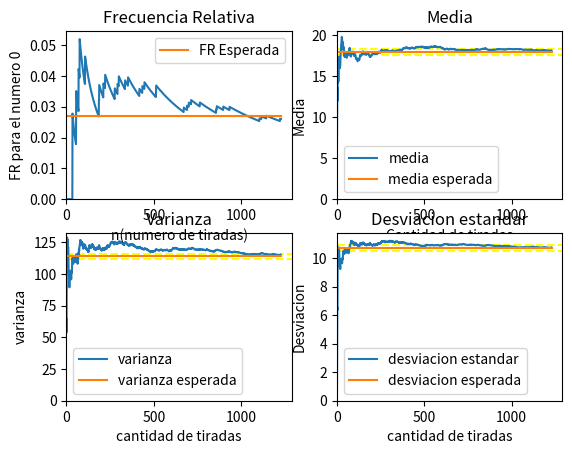

The matplotlib source for this figure:
# Como ejercicio tenemos que hacer una ruleta y hacer las graficas
# 1- fr/n frecuencia relativa #cantidad de veces que SALIO el numero / cantidad total de muestras
# 2- vp/n valor promedio de las tiradas
# 3- vd/n valor del desvio       np.std(datos, 0) # Desviación típica de cada columna
# 4- vv/n valor de la varianza
import numpy as np
import matplotlib.pyplot as plt
import random as rn
import matplotlib.ticker as tick
import statistics as st
from random import randint, seed

# constantes que representan la ruleta
# n_muestras = 1000
min_n = 0
max_n = 36
base = np.arange(37)
nro_elegido = 0

# listas para los datos almacenados
data = []
media = []
media_media = []
varianza = []
varianza_media = []
desviacion = []
fr = []

# variables basadas en las constantes de la ruleta
# fabs_esperada = n_muestras / len(base)
fr_esperada = 1 / len(base)
media_esperada = np.mean(base)
varianza_esperada = np.var(base)
desviacion_esperada = np.std(base)


def cambiar_y(x, pos):
    global i
    return x / i


def converge(x, y):
    return y - y * 0.02 <= x <= y + y * 0.02


# def plot_frAbs(d):  # graficar histograma de frecuencias absolutas
#     fig, ax = plt.subplots()
#     ax.hist(d, bins=max_n + 1, edgecolor="black")
#     ax.axhline(y=fabs_esperada, color="yellow", label="frecuencia esperada")
#     fig.tight_layout()
#     ax.set_xlabel('Numeros de la ruleta')
#     ax.set_ylabel('Cantidad')
#     plt.title("Histograma de frecuencia absoluta")
#     plt.legend()
#     plt.show()


# def plot_frRel(d,i):  # graficar histograma de frecuencias relativas
#     fig, ax = plt.subplots()
#     ax.hist(d, bins=max_n + 1, edgecolor="grey")
#     ax.yaxis.set_major_formatter(tick.FuncFormatter(cambiar_y))  # para cambiar los valores mostrados en y
#     ax.axhline(y=fr_esperada * i, color="yellow",
#                label="frecuencia esperada")  # se multiplica x 1000 la frecuencia por la modificacion anterior
#     fig.tight_layout()
#     ax.set_xlabel('Numeros de la ruleta')
#     ax.set_ylabel('Cantidad / 100')
#     plt.title("Histograma de frecuencia relativa")
#     plt.legend(handlelength=4)
#     plt.show()
#     print(d)
#     print(i)


def plot_1(m, mm, v, vm, des, i, fr):
    # Grafica de media
    plt.subplot(2, 2, 2)
    plt.xlabel('Cantidad de tiradas')
    plt.ylabel('Media')
    plt.title("Media")
    plt.axhline(y=media_esperada + media_esperada * 0.02, color="yellow", linestyle='dashed')
    plt.axhline(y=media_esperada - media_esperada * 0.02, color="yellow", linestyle='dashed')
    plt.plot(m, label="media")
    # plt.plot([0, n_muestras], [media_esperada, media_esperada], label="media esperada")
    plt.plot([0, i], [media_esperada, media_esperada], label="media esperada")
    plt.xlim(xmin=0)
    plt.ylim(ymin=0)
    plt.legend()


    # Grafica de la varianza
    plt.subplot(2, 2, 3)
    plt.title('Varianza')
    plt.xlabel('cantidad de tiradas')
    plt.ylabel('varianza')
    plt.axhline(y=varianza_esperada + varianza_esperada * 0.02, color="yellow", linestyle='dashed')
    plt.axhline(y=varianza_esperada - varianza_esperada * 0.02, color="yellow", linestyle='dashed')
    plt.plot(v, label="varianza")
    # plt.plot([0, n_muestras], [varianza_esperada, varianza_esperada], label="varianza esperada")
    plt.plot([0, i], [varianza_esperada, varianza_esperada], label="varianza esperada")
    plt.xlim(xmin=0)
    plt.ylim(ymin=0)
    plt.legend()

    # Grafica de la desviacion estandar
    plt.subplot(2, 2, 4)
    plt.title('Desviacion estandar')
    plt.xlabel('cantidad de tiradas')
    plt.ylabel('Desviacion')
    plt.axhline(y=desviacion_esperada + desviacion_esperada * 0.02, color="yellow", linestyle='dashed')
    plt.axhline(y=desviacion_esperada - desviacion_esperada * 0.02, color="yellow", linestyle='dashed')
    plt.plot(des, label="desviacion estandar")
    # plt.plot([0, n_muestras], [desviacion_esperada, desviacion_esperada], label="desviacion esperada")
    plt.plot([0, i], [desviacion_esperada, desviacion_esperada], label="desviacion esperada")
    plt.xlim(xmin=0)
    plt.ylim(ymin=0)
    plt.legend()

    # Grafica de Frecuencia Relativa del Nro_elegido
    plt.subplot(2, 2, 1)
    plt.title('Frecuencia Relativa')
    plt.plot(fr)
    plt.plot([0, i], [1 / len(base), 1 / len(base)], label="FR Esperada")
    plt.legend(loc="upper right")
    plt.ylabel('FR para el numero ' + str(nro_elegido))
    plt.xlabel('n(numero de tiradas)')
    plt.xlim(xmin=0)
    plt.ylim(ymin=0)

    plt.show()


def main():
    seed(801)
    global i
    j = 0
    i = 0
    count = 0
    while True:
        rand = randint(min_n, max_n)
        data.append(rand)
        media.append(np.mean(data))
        media_media.append(np.mean(media))
        desviacion.append(np.std(data))
        if i >= 2:
            varianza.append(st.variance(data))
        if rand == nro_elegido:
            count += 1
        fr.append(count / (i + 1))

        i = i + 1
        convergencia = converge(np.mean(data), media_esperada) and converge(np.std(data), desviacion_esperada) and \
                       converge(st.variance(data), varianza_esperada)
        if convergencia:
            j = j + 1
        else:
            j = 0

        if j >= 100:
            break


    # plot_frAbs(data)
    #plot_frRel(data, i)
    print("Numero de Lanzamientos: ",i)
    plot_1(media, media_media, varianza, varianza_media, desviacion, i, fr)


main()
